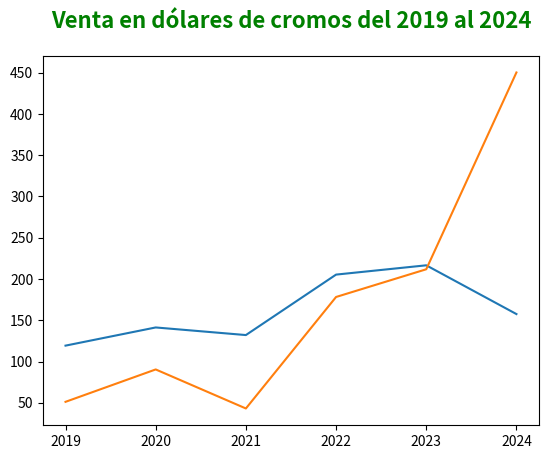

Write the Python code that produced this figure.
import matplotlib.pyplot as plt
import pandas as pd

df_ventas = pd.DataFrame({
        "annio": [2019, 2020, 2021, 2022, 2023, 2024],
        "venta_cromos_101": [119.25, 141.28, 132.06, 205.33, 216.59, 157.51],
        "venta_cromos_102": [51.15, 90.39, 43.09, 178.21, 211.79, 450.28]
    })

fig, ax = plt.subplots()

ax.plot(df_ventas['annio'], df_ventas['venta_cromos_101'])
ax.plot(df_ventas['annio'], df_ventas['venta_cromos_102'])
ax.set_title('Venta en dólares de cromos del 2019 al 2024', fontsize=16, color='green', fontweight='bold', ha='center', pad=20)
plt.show()